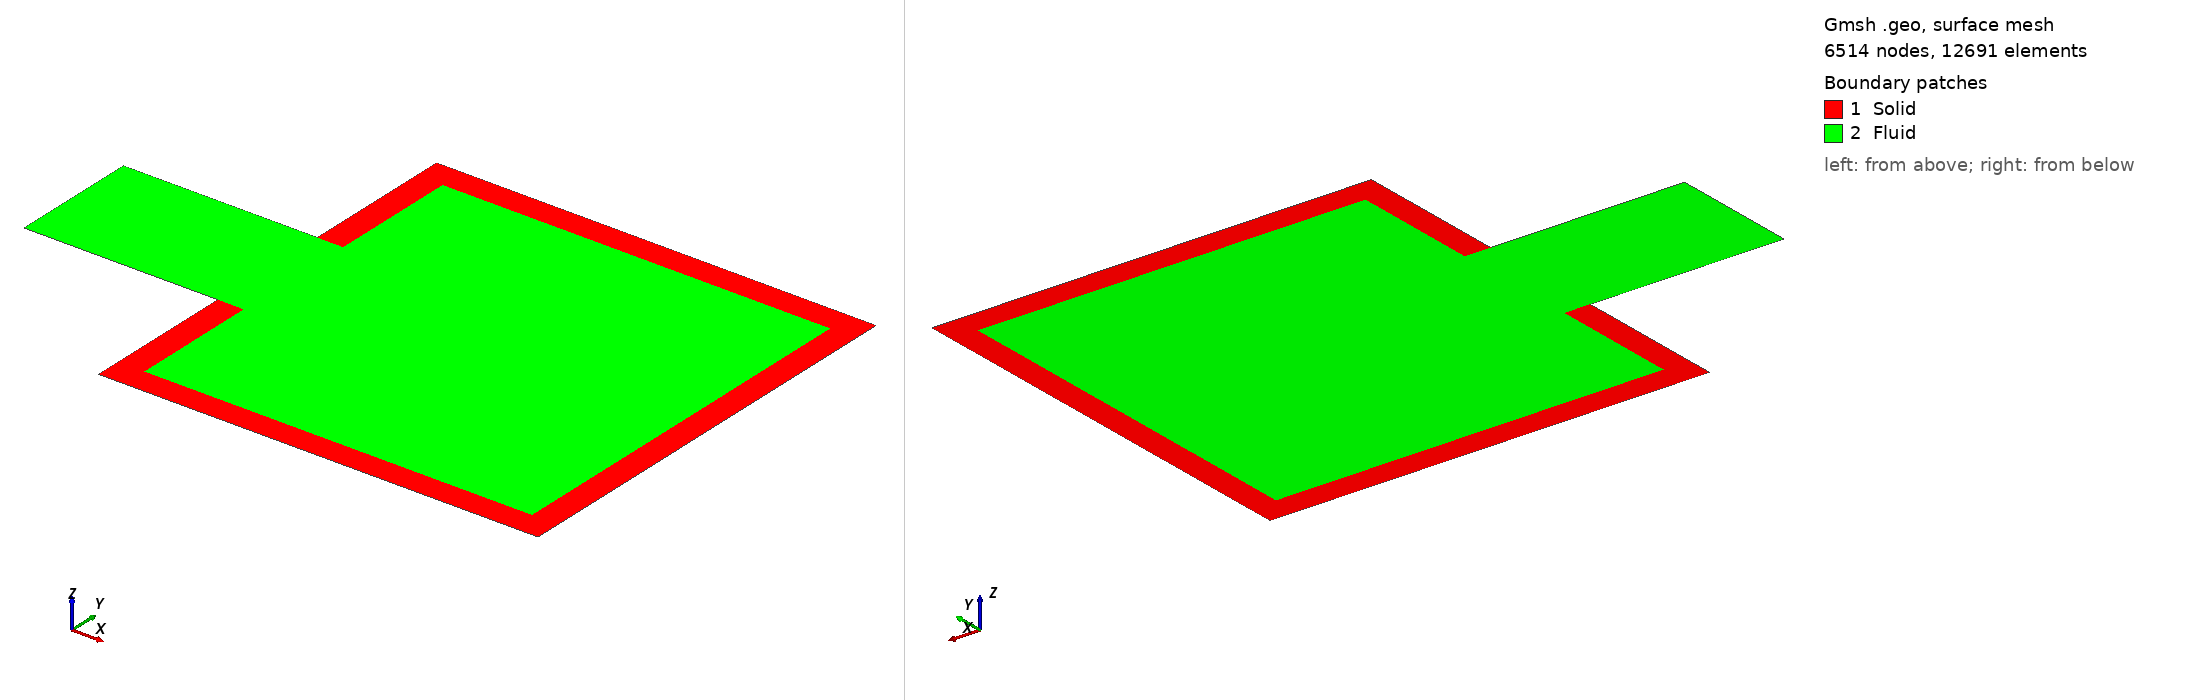

Gmsh geometry script, surface-meshed: 6514 nodes, 12691 surface elements. Boundary patches (legend numbers): 1 Solid, 2 Fluid. Left view from above one corner, right view from below the opposite corner. Legend entries are the model's physical surfaces. The drawing asked Gmsh for element sizes between 1% and 20% of the model's largest extent; the script's own settings can give other sizes.

=== box-balloon.geo (drawn) ===
myh = 0.05;
hsmall = 0.01;
//POINTS
// Outer box
Point(1) = {0, 0, 0, myh};
Point(2) = {3.4, 0, 0, myh};
Point(3) = {3.4, 3.4, 0, myh};
Point(4) = {0, 3.4, 0, myh};
// Entry points
Point(5) = {0, 2.2, 0, myh};
Point(6) = {0.2, 2.2, 0, myh};
Point(11) = {0.2, 1.2, 0, myh};
Point(12) = {0, 1.2, 0, myh};
// Inner box
Point(7) = {0.2, 3.2, 0, myh};
Point(8) = {3.2, 3.2, 0, myh};
Point(9) = {3.2, 0.2, 0, myh};
Point(10) = {0.2, 0.2, 0, myh};
// Inlet points
Point(13) = {-1.5, 2.2, -0, myh};
Point(14) = {-1.5, 1.2, -0, myh};

Point(15) = {-0.75, 2.2, 0, hsmall};
Point(16) = {-0.7, 2.2, 0, hsmall};
//LINES
Line(1) = {14, 12};
Line(2) = {12, 1};

Line(3) = {1, 2};
Line(4) = {2, 3};
Line(5) = {3, 4};
Line(6) = {4, 5};
Line(7) = {5, 16};
Line(8) = {13, 14};
Line(9) = {6, 5};
Line(10) = {12, 11};
Line(11) = {11, 10};
Line(12) = {10, 9};
Line(13) = {9, 8};
Line(14) = {8, 7};
Line(15) = {7, 6};
Line(16) = {16,15};
Line(17) = {15,13};

//SURFACES

Line Loop(16) = {6, -9, -15, -14, -13, -12, -11, -10, 2, 3, 4, 5};
Plane Surface(17) = {16};

Line Loop(18) = {7, 16, 17, 8, 1, 10, 11, 12, 13, 14, 15, 9};
Plane Surface(19) = {18};

//PHYSICAL ENTITIES

// Prescribed pressure point

Physical Line("pressure") = {16};

// Inflow boundary "inlet"
Physical Line("inlet") = {8};

// No slip boundaries "wall"
Physical Line("wall") = {1,7, 17,16};

// No displacement boundary "fixed"
Physical Line("fixed") = {9, 10};

// FSI boundary "fsi"
Physical Line("fsi") = {15, 14, 13, 12, 11};

// Free solid boundary "free-solid"
Physical Line("free-solid") = {6, 5, 4, 3, 2};

Physical Surface("Fluid") = {19};
Physical Surface("Solid") = {17};
